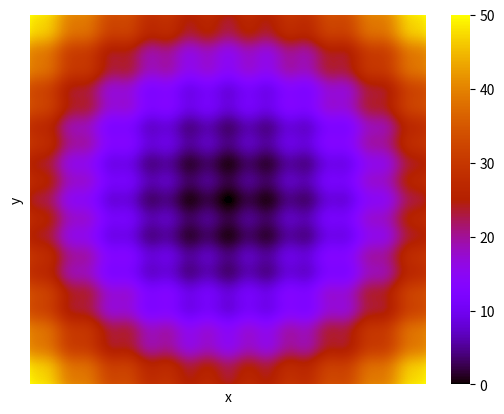

The matplotlib source for this figure:
import seaborn as sns
import numpy as np
import matplotlib.pyplot as plt
import pandas as pd
x = np.arange(-5,5,0.01)
y = np.arange(-5,5,0.01)

PI = 3.141592684
z = np.zeros((len(x),len(y)))
for i in range(len(x)):
    for j in range(len(y)):
        z[i][j] = 2+x[i]*x[i]+y[j]*y[j]-np.cos(2*PI*x[i])-np.cos(2*PI*y[j])

sns.heatmap(z,xticklabels=False,yticklabels=False,cmap="gnuplot")
plt.xlabel("x")
plt.ylabel("y")
plt.show()